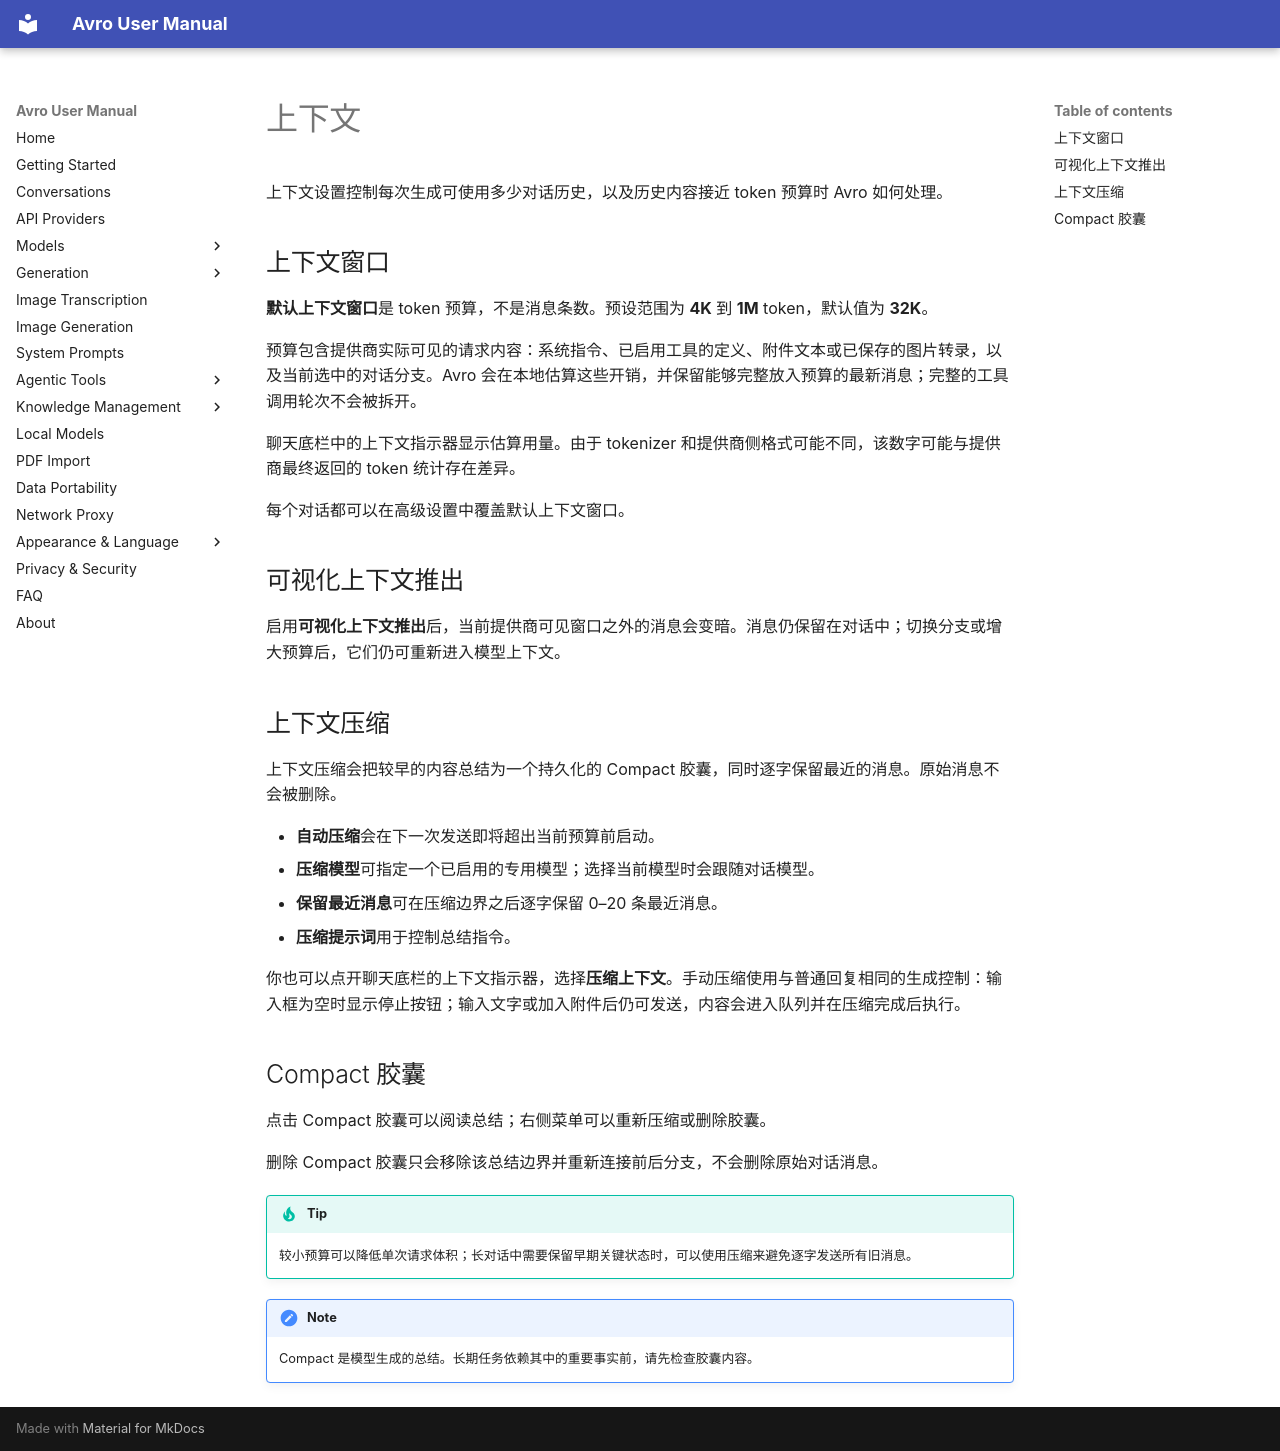

repository: Aymendjmax/Avro-ai · page: zh/context/index.html · generator: mkdocs

# 上下文

上下文设置控制每次生成可使用多少对话历史，以及历史内容接近 token 预算时 Avro 如何处理。

## 上下文窗口

**默认上下文窗口**是 token 预算，不是消息条数。预设范围为 **4K** 到 **1M** token，默认值为 **32K**。

预算包含提供商实际可见的请求内容：系统指令、已启用工具的定义、附件文本或已保存的图片转录，以及当前选中的对话分支。Avro 会在本地估算这些开销，并保留能够完整放入预算的最新消息；完整的工具调用轮次不会被拆开。

聊天底栏中的上下文指示器显示估算用量。由于 tokenizer 和提供商侧格式可能不同，该数字可能与提供商最终返回的 token 统计存在差异。

每个对话都可以在高级设置中覆盖默认上下文窗口。

## 可视化上下文推出

启用**可视化上下文推出**后，当前提供商可见窗口之外的消息会变暗。消息仍保留在对话中；切换分支或增大预算后，它们仍可重新进入模型上下文。

## 上下文压缩

上下文压缩会把较早的内容总结为一个持久化的 Compact 胶囊，同时逐字保留最近的消息。原始消息不会被删除。

- **自动压缩**会在下一次发送即将超出当前预算前启动。
- **压缩模型**可指定一个已启用的专用模型；选择当前模型时会跟随对话模型。
- **保留最近消息**可在压缩边界之后逐字保留 0–20 条最近消息。
- **压缩提示词**用于控制总结指令。

你也可以点开聊天底栏的上下文指示器，选择**压缩上下文**。手动压缩使用与普通回复相同的生成控制：输入框为空时显示停止按钮；输入文字或加入附件后仍可发送，内容会进入队列并在压缩完成后执行。

## Compact 胶囊

点击 Compact 胶囊可以阅读总结；右侧菜单可以重新压缩或删除胶囊。

删除 Compact 胶囊只会移除该总结边界并重新连接前后分支，不会删除原始对话消息。

!!! tip
    较小预算可以降低单次请求体积；长对话中需要保留早期关键状态时，可以使用压缩来避免逐字发送所有旧消息。

!!! note
    Compact 是模型生成的总结。长期任务依赖其中的重要事实前，请先检查胶囊内容。
